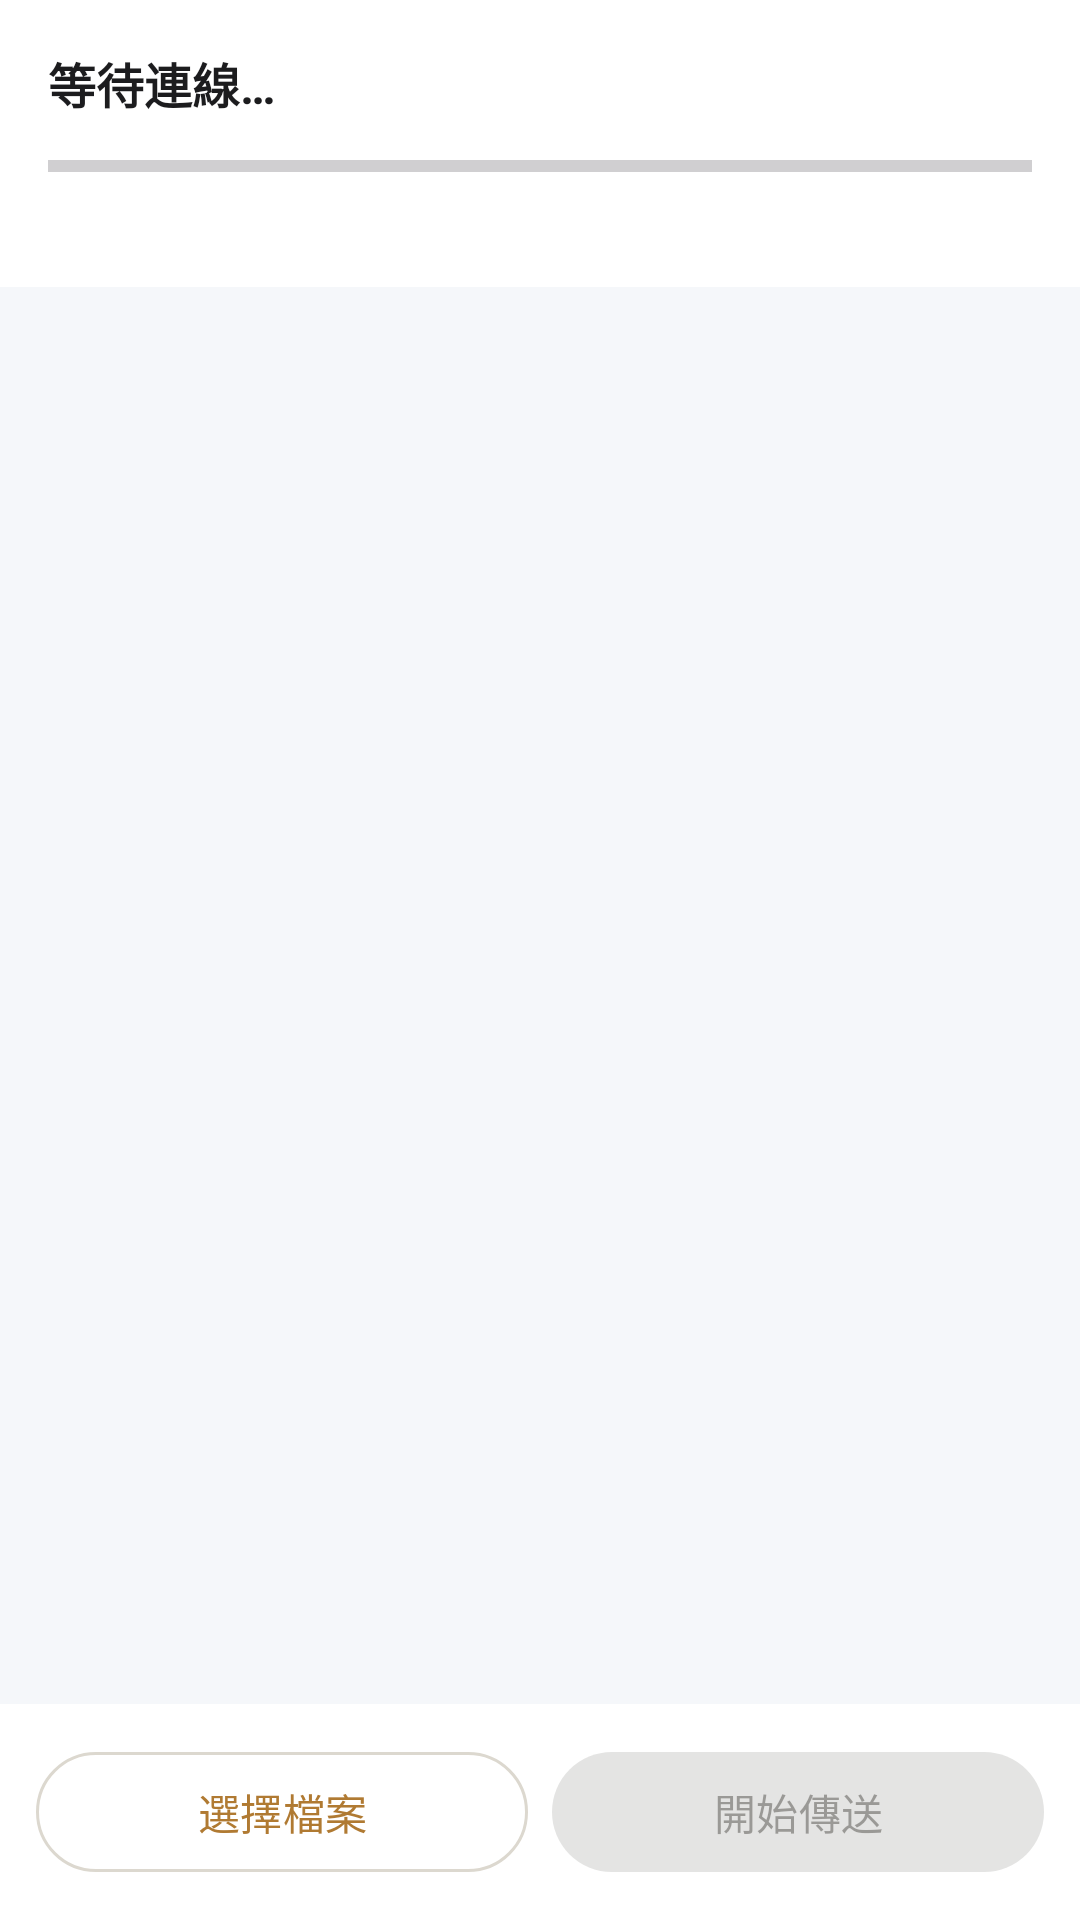

This screen was rendered from an Android layout file. Write that file and the resources it references.
<!-- AndroidManifest.xml: application theme Theme.KissLink -->
<!-- res/layout/activity_transfer.xml -->
<?xml version="1.0" encoding="utf-8"?>
<LinearLayout
    xmlns:android="http://schemas.android.com/apk/res/android"
    android:layout_width="match_parent"
    android:layout_height="match_parent"
    android:orientation="vertical"
    android:background="@color/background">

    
    <LinearLayout
        android:layout_width="match_parent"
        android:layout_height="wrap_content"
        android:orientation="vertical"
        android:padding="16dp"
        android:background="@color/surface">

        <TextView
            android:id="@+id/tvPhase"
            android:layout_width="match_parent"
            android:layout_height="wrap_content"
            android:text="等待連線…"
            android:textSize="16sp"
            android:textStyle="bold"
            android:textColor="@color/on_surface"/>

        <TextView
            android:id="@+id/tvFileName"
            android:layout_width="match_parent"
            android:layout_height="wrap_content"
            android:textSize="13sp"
            android:textColor="@color/on_surface_variant"
            android:visibility="gone"
            android:layout_marginTop="4dp"/>

        
        <ProgressBar
            android:id="@+id/progressBar"
            style="?android:attr/progressBarStyleHorizontal"
            android:layout_width="match_parent"
            android:layout_height="8dp"
            android:layout_marginTop="12dp"
            android:progress="0"
            android:max="100"/>

        
        <LinearLayout
            android:layout_width="match_parent"
            android:layout_height="wrap_content"
            android:orientation="horizontal"
            android:layout_marginTop="4dp">

            <TextView
                android:id="@+id/tvSpeed"
                android:layout_width="0dp"
                android:layout_height="wrap_content"
                android:layout_weight="1"
                android:textSize="12sp"
                android:textColor="@color/on_surface_variant"/>

            <TextView
                android:id="@+id/tvEta"
                android:layout_width="0dp"
                android:layout_height="wrap_content"
                android:layout_weight="1"
                android:gravity="center"
                android:textSize="12sp"
                android:textColor="@color/on_surface_variant"/>

            <TextView
                android:id="@+id/tvPercent"
                android:layout_width="0dp"
                android:layout_height="wrap_content"
                android:layout_weight="1"
                android:gravity="end"
                android:textSize="12sp"
                android:textColor="@color/on_surface_variant"/>
        </LinearLayout>
    </LinearLayout>

    
    <androidx.recyclerview.widget.RecyclerView
        android:id="@+id/rvFiles"
        android:layout_width="match_parent"
        android:layout_height="0dp"
        android:layout_weight="1"
        android:padding="8dp"
        android:clipToPadding="false"/>

    
    <LinearLayout
        android:id="@+id/receiverPanel"
        android:layout_width="match_parent"
        android:layout_height="0dp"
        android:layout_weight="1"
        android:gravity="center"
        android:orientation="vertical"
        android:visibility="gone">

        <TextView
            android:layout_width="wrap_content"
            android:layout_height="wrap_content"
            android:text="📥"
            android:textSize="48sp"/>

        <TextView
            android:layout_width="wrap_content"
            android:layout_height="wrap_content"
            android:text="等待傳送方選擇檔案…"
            android:textSize="16sp"
            android:textColor="@color/on_surface_variant"
            android:layout_marginTop="12dp"/>

        <TextView
            android:layout_width="wrap_content"
            android:layout_height="wrap_content"
            android:text="檔案將儲存至 下載/KissLink"
            android:textSize="12sp"
            android:textColor="@color/on_surface_variant"
            android:layout_marginTop="4dp"/>
    </LinearLayout>

    
    <LinearLayout
        android:layout_width="match_parent"
        android:layout_height="wrap_content"
        android:orientation="horizontal"
        android:padding="12dp"
        android:background="@color/surface">

        <com.google.android.material.button.MaterialButton
            android:id="@+id/btnAddFiles"
            android:layout_width="0dp"
            android:layout_height="wrap_content"
            android:layout_weight="1"
            android:text="選擇檔案"
            style="@style/Widget.Material3.Button.OutlinedButton"
            android:layout_marginEnd="8dp"/>

        <com.google.android.material.button.MaterialButton
            android:id="@+id/btnSend"
            android:layout_width="0dp"
            android:layout_height="wrap_content"
            android:layout_weight="1"
            android:text="開始傳送"
            android:enabled="false"/>
    </LinearLayout>

</LinearLayout>
<!-- resources referenced by this layout -->
<resources>
  <color name="background">#F5F7FA</color>
  <color name="on_surface">#1C1C1E</color>
  <color name="on_surface_variant">#757575</color>
  <color name="surface">#FFFFFF</color>
  <style name="Theme.KissLink" parent="Theme.Material3.Light.NoActionBar">
          <item name="colorPrimary">@color/beam_accent</item>
          <item name="colorOnPrimary">@color/beam_on_accent</item>
          <item name="colorSecondary">@color/beam_accent</item>
          <item name="colorOnSecondary">@color/beam_on_accent</item>
          <item name="android:colorBackground">@color/beam_bg</item>
          <item name="colorSurface">@color/beam_surface</item>
          <item name="colorOnSurface">@color/beam_ink</item>
          <item name="colorOnSurfaceVariant">@color/beam_muted</item>
          <item name="colorOutline">@color/beam_track</item>
          <item name="colorError">@color/beam_error</item>
  
          
          <item name="android:windowLightStatusBar">true</item>
          <item name="android:statusBarColor">@android:color/transparent</item>
          <item name="android:navigationBarColor">@color/beam_bg</item>
          <item name="android:windowLightNavigationBar" tools:targetApi="o_mr1">true</item>
  
          
          <item name="bottomSheetDialogTheme">@style/Theme.KissLink.BottomSheet</item>
      </style>
  <color name="beam_accent">#B07A32</color>
  <color name="beam_on_accent">#FBFAF6</color>
  <color name="beam_bg">#F4F2EC</color>
  <color name="beam_surface">#FBFAF6</color>
  <color name="beam_ink">#23201B</color>
  <color name="beam_muted">#9A948A</color>
  <color name="beam_track">#DCD8CF</color>
  <color name="beam_error">#B0463A</color>
  <style name="Theme.KissLink.BottomSheet" parent="Theme.Material3.Light.BottomSheetDialog">
          <item name="bottomSheetStyle">@style/Beam.BottomSheet.Modal</item>
      </style>
  <style name="Beam.BottomSheet.Modal" parent="Widget.Material3.BottomSheet.Modal">
          <item name="backgroundTint">@color/beam_surface</item>
          <item name="shapeAppearance">@style/Beam.Shape.Sheet</item>
      </style>
  <style name="Beam.Shape.Sheet" parent="">
          <item name="cornerFamily">rounded</item>
          <item name="cornerSizeTopLeft">24dp</item>
          <item name="cornerSizeTopRight">24dp</item>
          <item name="cornerSizeBottomLeft">0dp</item>
          <item name="cornerSizeBottomRight">0dp</item>
      </style>
</resources>
